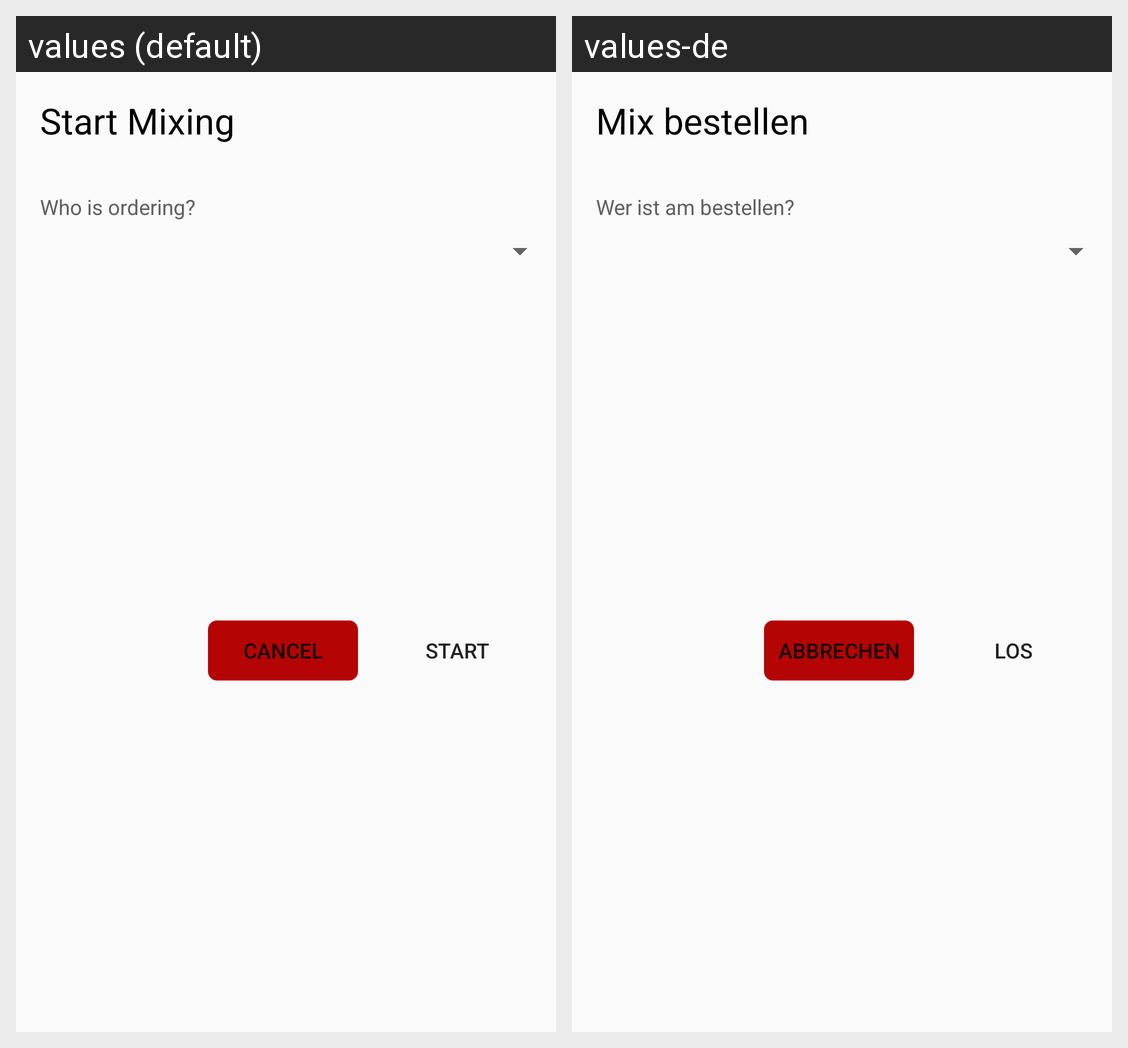

Here is an Android app screen in its default locale and in the app's own translations. Write out the translated-string differences for the strings that appear on this screen.
Android screen res/layout/dialog_mix.xml rendered under 2 locales, left to right: values (default), values-de. Device: Nexus 5 (rendered at 1080×1920; each locale shown at half size, 540×960, under a caption strip naming it); theme AppTheme.
Strings drawn on this screen, with the default value and each locale's value (text and hints the layout hard-codes, and strings that could not be matched under every locale, appear in the picture but are not listed):

mixing_start_mixing_title
  values: Start Mixing
  values-de: Mix bestellen

mixing_start_mixing_description
  values: Who is ordering?
  values-de: Wer ist am bestellen?

mixing_cancel
  values: Cancel
  values-de: Abbrechen

mixing_start_mixing_action
  values: Start
  values-de: Los
